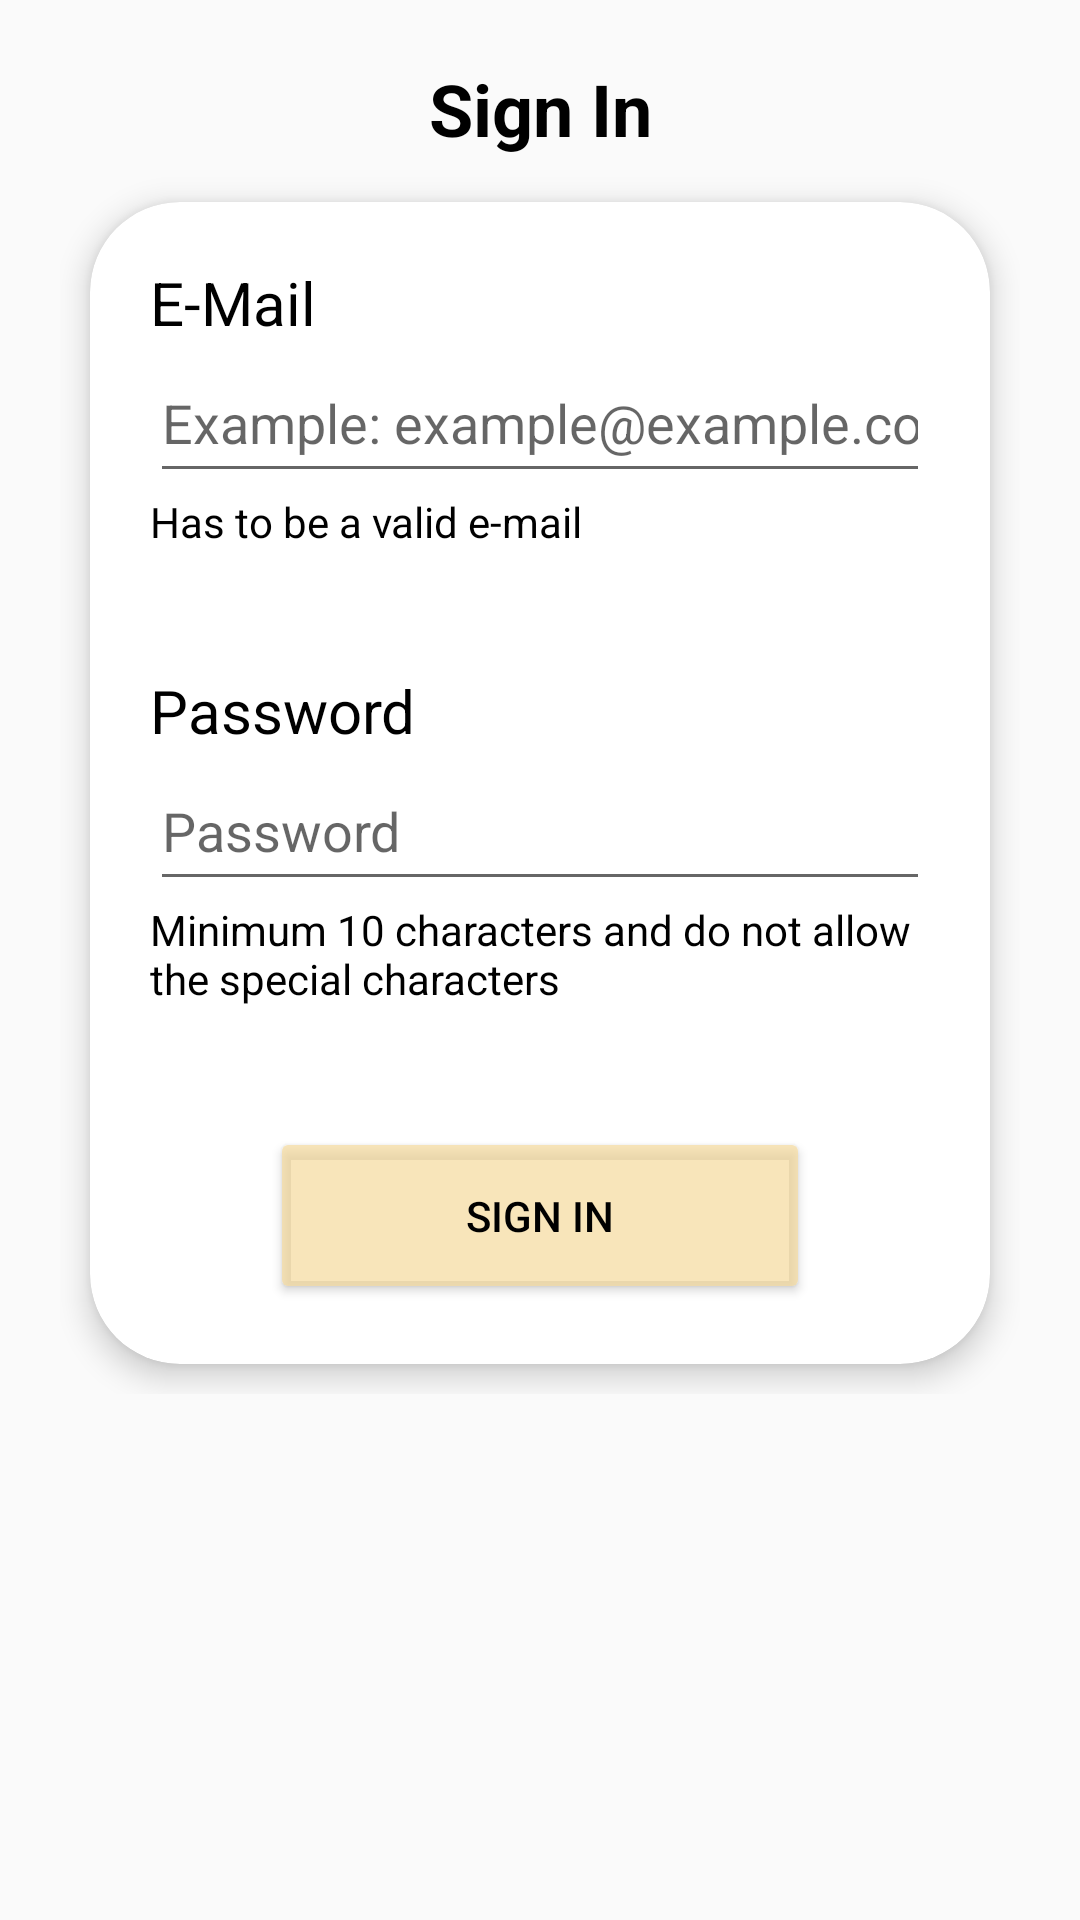

Write the Android layout XML for this screen, with the resource values it uses.
<!-- AndroidManifest.xml: application theme Theme.Frontend_Android -->
<!-- res/layout/fragment_gallery.xml -->
<?xml version="1.0" encoding="utf-8"?>
<LinearLayout xmlns:android="http://schemas.android.com/apk/res/android"
    xmlns:app="http://schemas.android.com/apk/res-auto"
    xmlns:tools="http://schemas.android.com/tools"
    android:layout_width="match_parent"
    android:layout_height="wrap_content"
    android:orientation="vertical"
    tools:context=".ui.gallery.GalleryFragment">

    <ScrollView
        android:layout_width="match_parent"
        android:layout_height="match_parent" >

        <LinearLayout
            android:layout_width="match_parent"
            android:layout_height="wrap_content"
            android:layout_margin="20dp"
            android:orientation="vertical">

            <TextView
                android:id="@+id/SignInTitle"
                android:layout_width="match_parent"
                android:layout_height="wrap_content"
                android:layout_marginBottom="5dp"
                android:gravity="center_horizontal"
                android:text="Sign In"
                android:textColor="@color/black"
                android:textSize="24sp"
                android:textStyle="bold" />

            <androidx.cardview.widget.CardView
                android:layout_width="match_parent"
                android:layout_height="wrap_content"
                android:layout_margin="10dp"
                android:padding="20dp"
                app:cardCornerRadius="30dp"
                app:cardElevation="6dp">

                <LinearLayout
                    android:layout_width="match_parent"
                    android:layout_height="match_parent"
                    android:orientation="vertical">

                    <LinearLayout
                        android:id="@+id/EmailContainer"
                        android:layout_width="match_parent"
                        android:layout_height="wrap_content"
                        android:layout_margin="20dp"
                        android:orientation="vertical">

                        <TextView
                            android:id="@+id/EmailLabel"
                            android:layout_width="match_parent"
                            android:layout_height="wrap_content"
                            android:text="E-Mail"
                            android:textColor="@color/black"
                            android:textSize="20sp" />

                        <EditText
                            android:id="@+id/EmailInput"
                            android:layout_width="match_parent"
                            android:layout_height="50dp"
                            android:ems="10"
                            android:hint="Example: example@example.com"
                            android:inputType="textEmailAddress" />

                        <TextView
                            android:id="@+id/EmailHelper"
                            android:layout_width="match_parent"
                            android:layout_height="wrap_content"
                            android:text="Has to be a valid e-mail"
                            android:textColor="@color/black"
                            android:textSize="14sp" />
                    </LinearLayout>

                    <LinearLayout
                        android:id="@+id/PasswordContainer"
                        android:layout_width="match_parent"
                        android:layout_height="wrap_content"
                        android:layout_margin="20dp"
                        android:orientation="vertical">

                        <TextView
                            android:id="@+id/PasswordLabel"
                            android:layout_width="match_parent"
                            android:layout_height="wrap_content"
                            android:text="Password"
                            android:textColor="@color/black"
                            android:textSize="20sp" />

                        <EditText
                            android:id="@+id/PasswordInput"
                            android:layout_width="match_parent"
                            android:layout_height="50dp"
                            android:ems="10"
                            android:hint="Password"
                            android:inputType="textPassword" />

                        <TextView
                            android:id="@+id/PasswordHelper"
                            android:layout_width="match_parent"
                            android:layout_height="wrap_content"
                            android:text="Minimum 10 characters and do not allow the special characters"
                            android:textColor="@color/black"
                            android:textSize="14sp" />

                    </LinearLayout>

                    <Button
                        android:id="@+id/Submit"
                        android:layout_width="match_parent"
                        android:layout_height="wrap_content"
                        android:layout_marginLeft="60dp"
                        android:layout_marginTop="20dp"
                        android:layout_marginRight="60dp"
                        android:layout_marginBottom="20dp"
                        android:backgroundTint="#B4F6DB9D"
                        android:paddingTop="20dp"
                        android:paddingBottom="20dp"
                        android:text="Sign In"
                        android:textColor="@color/black"
                        app:cornerRadius="60dp" />

                </LinearLayout>

            </androidx.cardview.widget.CardView>
        </LinearLayout>
    </ScrollView>

</LinearLayout>
<!-- resources referenced by this layout -->
<resources>
  <color name="black">#FF000000</color>
  <style name="Theme.Frontend_Android" parent="Theme.AppCompat.Light.DarkActionBar">
          
          <item name="colorPrimary">@color/primary</item>
          <item name="colorPrimaryVariant">@color/primary</item>
          <item name="colorOnPrimary">@color/primary</item>
          
          <item name="colorSecondary">@color/teal_200</item>
          <item name="colorSecondaryVariant">@color/teal_700</item>
          <item name="colorOnSecondary">@color/black</item>
          
          <item name="android:statusBarColor">?attr/colorPrimaryVariant</item>
          
      </style>
  <color name="primary">#FF653208</color>
  <color name="teal_200">#FF03DAC5</color>
  <color name="teal_700">#FF018786</color>
</resources>
